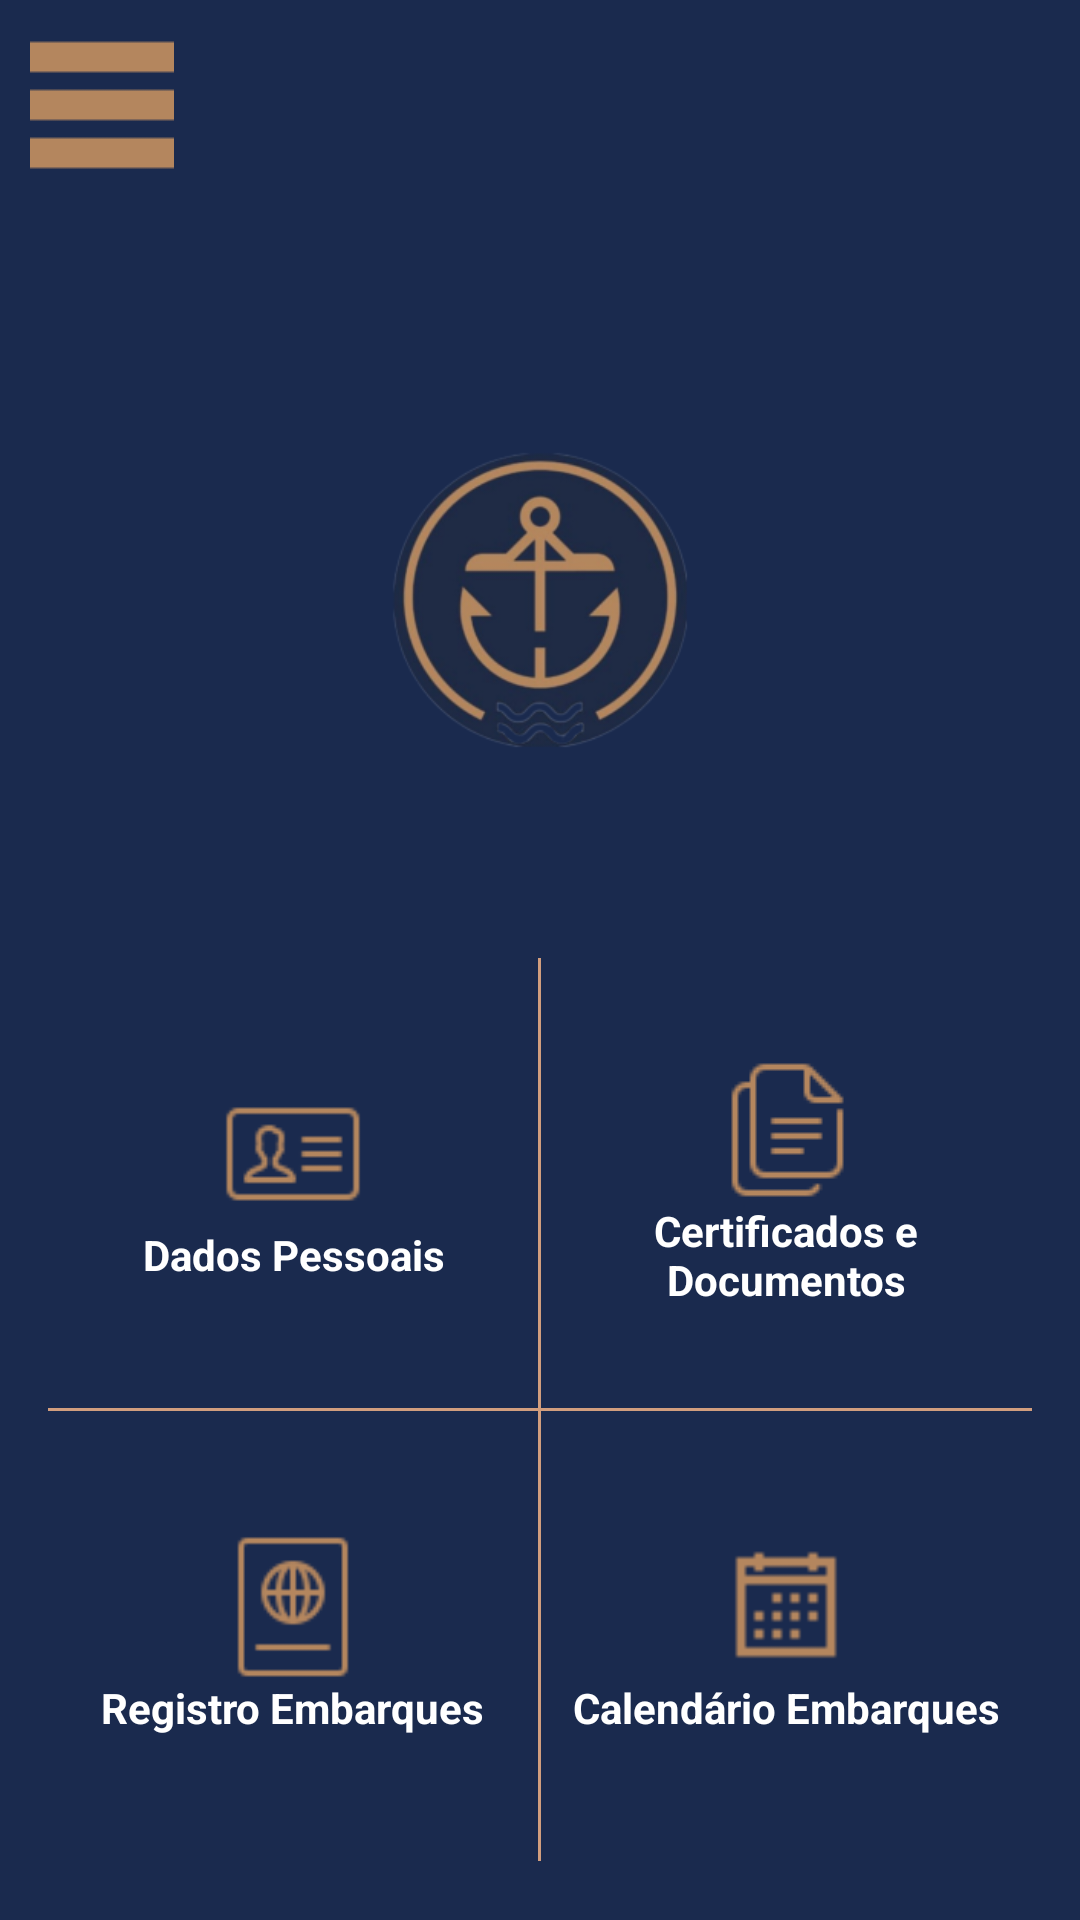

The Android layout XML behind this screen, and the referenced resources:
<!-- AndroidManifest.xml: application theme Theme.Ecir -->
<!-- res/layout/activity_home.xml -->
<?xml version="1.0" encoding="utf-8"?>
<RelativeLayout xmlns:android="http://schemas.android.com/apk/res/android"
    xmlns:app="http://schemas.android.com/apk/res-auto"
    android:layout_width="match_parent"
    android:layout_height="match_parent"
    android:background="@color/azul">

    
    <ImageButton
        android:id="@+id/topMenuButton"
        android:layout_width="48dp"
        android:layout_height="48dp"
        android:layout_alignParentStart="true"
        android:layout_margin="10dp"
        android:background="@android:color/transparent"
        android:contentDescription="@string/menu"
        android:src="@drawable/opcoes" />

    <ImageView
        android:id="@+id/logoImage"
        android:layout_width="200dp"
        android:layout_height="200dp"
        android:layout_centerHorizontal="true"
        android:layout_marginTop="100dp"
        android:src="@drawable/logoecir" />

    
    <LinearLayout
        android:layout_width="match_parent"
        android:layout_height="match_parent"
        android:layout_below="@id/logoImage"
        android:orientation="vertical"
        android:padding="16dp"
        android:gravity="center">

        
        <LinearLayout
            android:layout_width="match_parent"
            android:layout_height="150dp"
            android:orientation="horizontal"
            android:gravity="center">

            
            <LinearLayout
                android:id="@+id/personalDataButton"
                android:layout_width="0dp"
                android:layout_height="match_parent"
                android:layout_weight="1"
                android:orientation="vertical"
                android:gravity="center"
                android:backgroundTint="#1A2A4E"
                android:padding="8dp">

                <ImageView
                    android:layout_width="48dp"
                    android:layout_height="48dp"
                    android:src="@drawable/icons8_identidade_50__1_" />

                <TextView
                    android:layout_width="wrap_content"
                    android:layout_height="wrap_content"
                    android:text="@string/dados_pessoais"
                    android:textColor="@android:color/white"
                    android:textStyle="bold"
                    android:gravity="center" />
            </LinearLayout>

            <View
                android:layout_width="1dp"
                android:layout_height="match_parent"
                android:background="@color/dourado" />

            
            <LinearLayout
                android:id="@+id/documentsButton"
                android:layout_width="0dp"
                android:layout_height="match_parent"
                android:layout_weight="1"
                android:orientation="vertical"
                android:gravity="center"
                android:backgroundTint="#1A2A4E"
                android:padding="8dp">

                <ImageView
                    android:layout_width="48dp"
                    android:layout_height="48dp"
                    android:src="@drawable/icons8_documentos_48" />

                <TextView
                    android:layout_width="wrap_content"
                    android:layout_height="wrap_content"
                    android:text="@string/certificados_e_documentos"
                    android:textStyle="bold"
                    android:textColor="@android:color/white"
                    android:gravity="center" />
            </LinearLayout>
        </LinearLayout>

        
        <View
            android:layout_width="match_parent"
            android:layout_height="1dp"
            android:background="@color/dourado" />

        
        <LinearLayout
            android:layout_width="match_parent"
            android:layout_height="150dp"
            android:orientation="horizontal"
            android:gravity="center">

            
            <LinearLayout
                android:id="@+id/boardingButton"
                android:layout_width="0dp"
                android:layout_height="match_parent"
                android:layout_weight="1"
                android:orientation="vertical"
                android:gravity="center"
                android:backgroundTint="#1A2A4E"
                android:padding="8dp">

                <ImageView
                    android:layout_width="48dp"
                    android:layout_height="48dp"
                    android:src="@drawable/icons8_passaporte_50" />

                <TextView
                    android:layout_width="wrap_content"
                    android:layout_height="wrap_content"
                    android:text="Registro Embarques"
                    android:textStyle="bold"
                    android:textColor="@android:color/white"
                    android:gravity="center" />
            </LinearLayout>

            <View
                android:layout_width="1dp"
                android:layout_height="match_parent"
                android:background="@color/dourado" />

            
            <LinearLayout
                android:id="@+id/calendarButton"
                android:layout_width="0dp"
                android:layout_height="match_parent"
                android:layout_weight="1"
                android:orientation="vertical"
                android:gravity="center"
                android:backgroundTint="#1A2A4E"
                android:padding="8dp">

                <ImageView
                    android:layout_width="48dp"
                    android:layout_height="48dp"
                    android:src="@drawable/icons8_calend_rio_32" />

                <TextView
                    android:layout_width="wrap_content"
                    android:layout_height="wrap_content"
                    android:text="Calendário Embarques"
                    android:textStyle="bold"
                    android:textColor="@android:color/white"
                    android:gravity="center" />
            </LinearLayout>
        </LinearLayout>
    </LinearLayout>
</RelativeLayout>
<!-- resources referenced by this layout -->
<resources>
  <color name="azul">#1A2A4E</color>
  <color name="dourado">#D29E7E</color>
  <!-- drawable icons8_calend_rio_32: png bitmap (drawable, 183 bytes) -->
  <!-- drawable icons8_documentos_48: png bitmap (drawable, 579 bytes) -->
  <!-- drawable icons8_identidade_50__1_: png bitmap (drawable, 770 bytes) -->
  <!-- drawable icons8_passaporte_50: png bitmap (drawable, 872 bytes) -->
  <!-- drawable logoecir: png bitmap (drawable, 57264 bytes) -->
  <!-- drawable opcoes: png bitmap (drawable, 455 bytes) -->
  <string name="certificados_e_documentos">Certificados e Documentos</string>
  <string name="dados_pessoais">Dados Pessoais</string>
  <string name="menu">menu</string>
  <style name="Theme.Ecir" parent="Base.Theme.Ecir" />
  <style name="Base.Theme.Ecir" parent="Theme.Material3.DayNight.NoActionBar">
          
          
      </style>
</resources>
